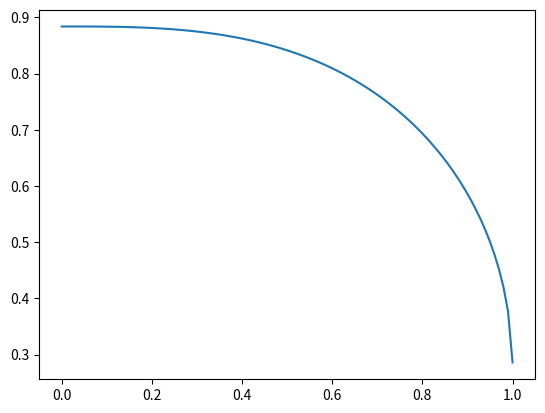

Source code (Python):
import numpy as np
from scipy import optimize
from matplotlib import pyplot as plt


class Calculator:
    def __init__(self, n_points=100):
        self.xx = np.linspace(0, 1, n_points)

    @property
    def step(self):
        return self.xx[1] - self.xx[0]

    def volume(self, points):
        return 4 * np.pi * np.sum(self.xx * (points - points[-1])) * self.step

    def length(self, points):
        grad = (points[1:] - points[:-1]) / self.step
        return np.sum((1 + grad ** 2) ** 0.5) * self.step

    def ratio(self, points):
        return self.volume(points) / self.length(points) ** 3


if __name__ == "__main__":
    calc = Calculator()
    sphere = (1 - calc.xx ** 2) ** 0.5
    print(calc.volume(sphere))  # 4 pi / 3 ~ 4.1888
    print(calc.length(sphere))  # pi / 2 ~ 1.5708
    print(calc.ratio(sphere))  # 32 / (3 pi ^2) ~ 1.0808

    # clear upper bound is sqrt(2) pi / 3 ~ 1.481
    res = optimize.minimize(
        lambda x: -calc.ratio(x),
        x0=sphere,
    )
    print(res)
    print(calc.volume(res.x))
    print(calc.length(res.x))
    print(calc.ratio(res.x))
    plt.plot(calc.xx, res.x)
    plt.show()
